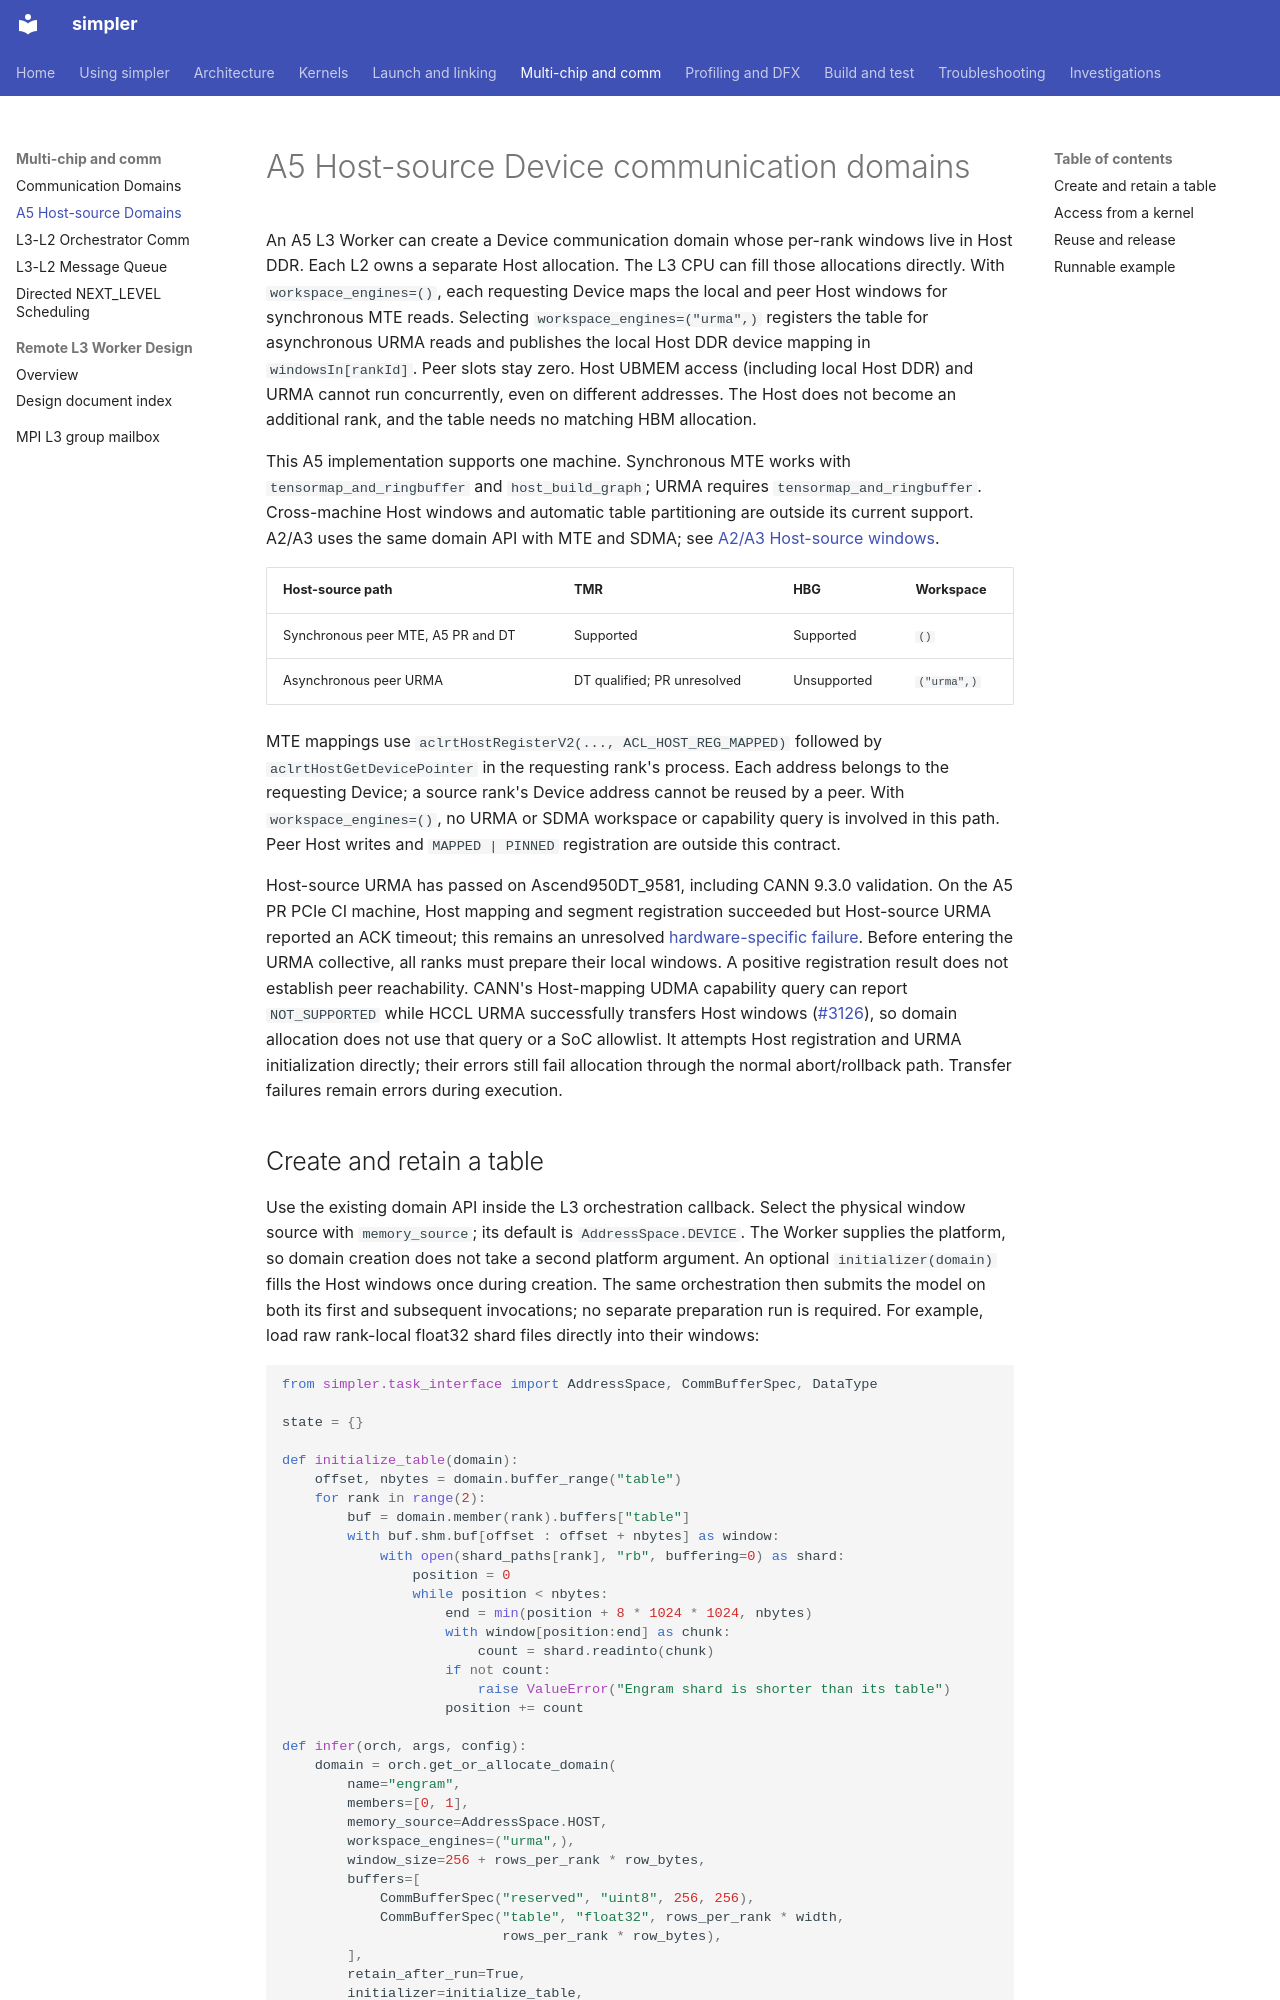

repository: hw-native-sys/simpler · page: a5-host-comm-domain/index.html · generator: mkdocs

# A5 Host-source Device communication domains

An A5 L3 Worker can create a Device communication domain whose per-rank windows
live in Host DDR. Each L2 owns a separate Host allocation. The L3 CPU can fill
those allocations directly. With `workspace_engines=()`, each requesting Device maps the local
and peer Host windows for synchronous MTE reads. Selecting
`workspace_engines=("urma",)` registers the table for asynchronous URMA reads
and publishes the local Host DDR device mapping in `windowsIn[rankId]`. Peer slots stay zero. Host UBMEM
access (including local Host DDR) and URMA cannot run concurrently, even on
different addresses.
The Host does not become an additional rank, and the table needs no matching
HBM allocation.

This A5 implementation supports one machine. Synchronous MTE works with
`tensormap_and_ringbuffer` and `host_build_graph`; URMA requires
`tensormap_and_ringbuffer`. Cross-machine Host windows and automatic
table partitioning are outside its current support. A2/A3 uses the same domain
API with MTE and SDMA; see [A2/A3 Host-source windows](comm-domain.md#a2a3-host-source-windows).

| Host-source path | TMR | HBG | Workspace |
| ---------------- | --- | --- | --------- |
| Synchronous peer MTE, A5 PR and DT | Supported | Supported | `()` |
| Asynchronous peer URMA | DT qualified; PR unresolved | Unsupported | `("urma",)` |

MTE mappings use `aclrtHostRegisterV2(..., ACL_HOST_REG_MAPPED)` followed by
`aclrtHostGetDevicePointer` in the requesting rank's process. Each address belongs
to the requesting Device; a source rank's Device address cannot be reused by a
peer. With `workspace_engines=()`, no URMA or SDMA workspace or capability query
is involved in this path.
Peer Host writes and `MAPPED | PINNED` registration are outside this contract.

Host-source URMA has passed on Ascend950DT_9581, including CANN 9.3.0 validation.
On the A5 PR PCIe CI machine, Host mapping and segment registration succeeded
but Host-source URMA reported an ACK timeout; this remains an unresolved
[hardware-specific failure](https://github.com/hw-native-sys/simpler/pull/2913#issuecomment-6681762026).
Before entering the URMA collective, all ranks must prepare their local windows.
A positive registration result does not establish peer reachability. CANN's
Host-mapping UDMA capability query can report `NOT_SUPPORTED` while HCCL URMA
successfully transfers Host windows
([#3126](https://github.com/hw-native-sys/simpler/issues/3126)), so domain allocation
does not use that query or a SoC allowlist. It attempts Host registration and
URMA initialization directly; their errors still fail allocation through the
normal abort/rollback path. Transfer failures remain errors during execution.
